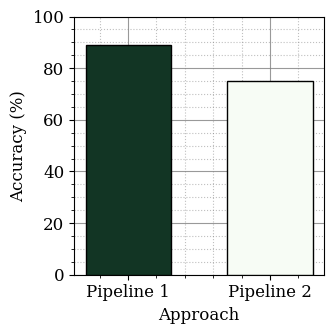

Source code (Python): (Note: this script raises an exception after producing the figure.)
import matplotlib.pyplot as plt
from matplotlib.ticker import AutoMinorLocator

# Data for the bar plot
models = ['Pipeline 1', 'Pipeline 2']
accuracies = [89, 75]

# Set the font details
plt.rcParams.update({'font.size': 12, 'font.family': 'serif'})

# Standardizing the figure size
plt.figure(figsize=(3.5, 3.5))

# Create the bar plot with specified colors, full opacity, and modified bar width
plt.bar(models, accuracies, color=[(18/255, 53/255, 36/255), (247/255, 252/255, 245/255)], edgecolor='black', alpha=1, width=0.6, zorder=3)

# Add gridlines with different styles for major and minor
plt.grid(True, which='major', linestyle='-', color='grey', alpha=0.8, zorder=0)  # Stronger alpha for major lines
plt.grid(True, which='minor', linestyle=':', color='grey', alpha=0.5, zorder=0)  # Dotted and lighter for minor lines

# Set up minor locator for y-axis
plt.gca().yaxis.set_minor_locator(AutoMinorLocator())
plt.minorticks_on()  # Ensure that minor ticks are on

# Set the y-axis limits to include up to 100
plt.ylim(0, 100)

# Add labels
plt.xlabel('Approach')
plt.ylabel('Accuracy (%)')

# Adjust layout to ensure all titles and labels are visible
plt.tight_layout()

# Save the plot as a PDF
plt.savefig('./plots/pipeline_accuracy.pdf', format='pdf')

plt.show()
